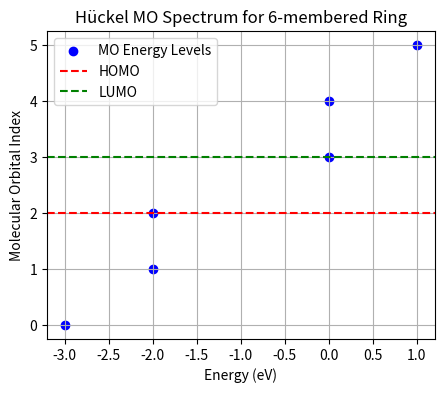

This chart was generated by the following Python code:
import numpy as np
import matplotlib.pyplot as plt

def huckel_matrix(n: int, alpha: float = -1.0, beta: float = -1.0):
    """
    Constructs the Hückel Hamiltonian matrix for a cyclic conjugated system with n atoms.
    :param n: Number of conjugated atoms (e.g., 6 for benzene, 18 for porphyrin core).
    :param alpha: Coulomb integral (default -1.0 eV).
    :param beta: Resonance integral (default -1.0 eV).
    :return: Hückel Hamiltonian matrix.
    """
    H = np.full((n, n), 0.0)
    np.fill_diagonal(H, alpha)  # Diagonal elements = alpha
    for i in range(n):
        H[i, (i+1) % n] = beta  # Nearest neighbor coupling
        H[(i+1) % n, i] = beta  # Ensure Hermitian symmetry
    return H

def solve_huckel(n: int):
    """
    Solve the Hückel matrix and return MO energies and the HOMO-LUMO gap.
    """
    H = huckel_matrix(n)
    energies, _ = np.linalg.eigh(H)  # Solve eigenvalue problem
    homo = n // 2 - 1  # Index of HOMO
    lumo = homo + 1  # Index of LUMO
    homo_lumo_gap = energies[lumo] - energies[homo]
    return energies, homo_lumo_gap

def estimate_absorption(n: int):
    """
    Estimate the absorption wavelength (nm) based on the HOMO-LUMO gap.
    """
    energies, gap = solve_huckel(n)
    h = 4.135667696e-15  # Planck's constant (eV·s)
    c = 3.0e8  # Speed of light (m/s)
    wavelength_nm = (h * c) / (gap * 1.60218e-19) * 1e9  # Convert to nm
    return energies, gap, wavelength_nm

# Example: Benzene (6-membered ring)
n_atoms = 6
eigenvalues, gap, absorbance_nm = estimate_absorption(n_atoms)

print(f"Molecular Orbital Energies (eV): {np.round(eigenvalues, 2)}")
print(f"HOMO-LUMO Gap: {gap:.2f} eV")
print(f"Estimated Absorption Wavelength: {absorbance_nm:.2f} nm")

# Plot Energy Levels
plt.figure(figsize=(5, 4))
y_vals = np.arange(len(eigenvalues))
plt.scatter(eigenvalues, y_vals, color='b', marker='o', label='MO Energy Levels')
plt.axhline(y=n_atoms//2-1, color='r', linestyle='--', label='HOMO')
plt.axhline(y=n_atoms//2, color='g', linestyle='--', label='LUMO')
plt.xlabel('Energy (eV)')
plt.ylabel('Molecular Orbital Index')
plt.title(f'Hückel MO Spectrum for {n_atoms}-membered Ring')
plt.legend()
plt.grid()
plt.show()